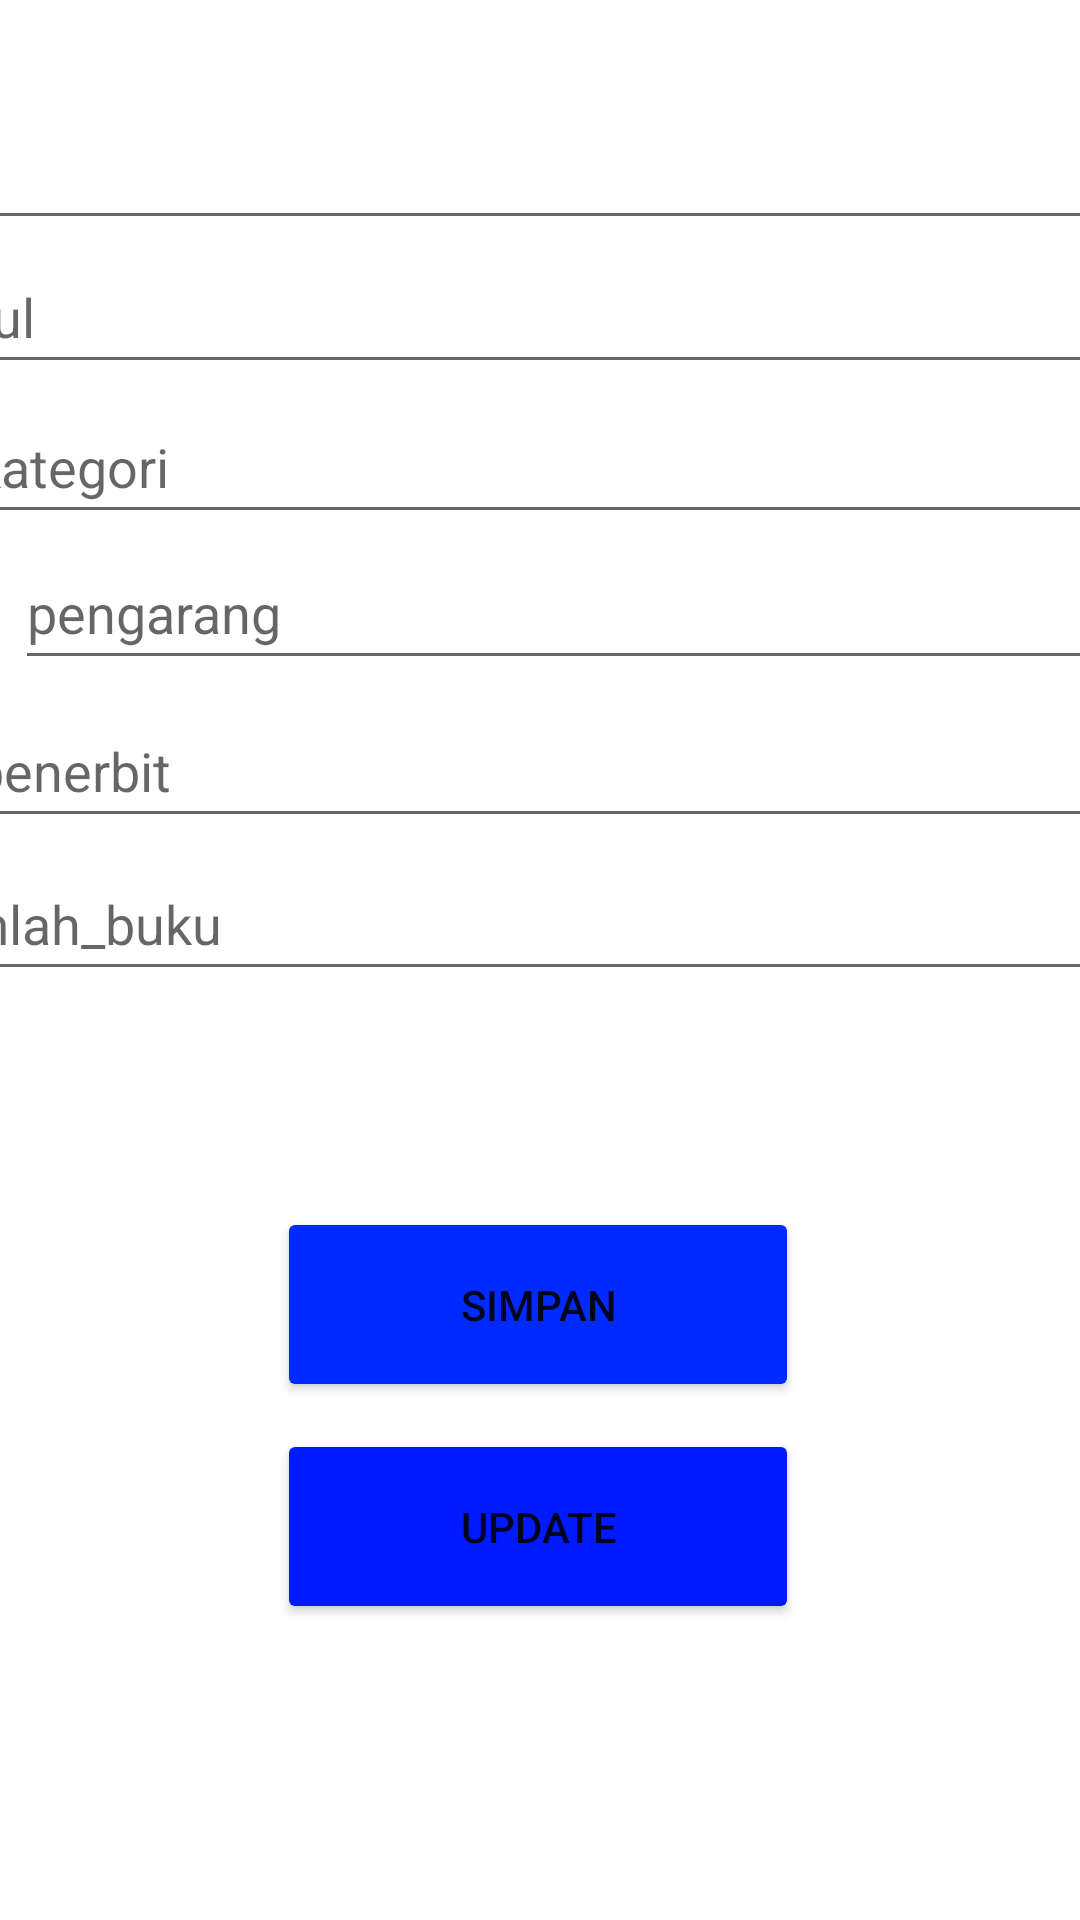

Here is an Android app screen rendered from its layout file. Give the layout XML and the strings, colors and styles it references.
<!-- AndroidManifest.xml: application theme Theme.ChalenggeRoom2Msdnza -->
<!-- res/layout/activity_edit.xml -->
<?xml version="1.0" encoding="utf-8"?>
<androidx.constraintlayout.widget.ConstraintLayout xmlns:android="http://schemas.android.com/apk/res/android"
    xmlns:app="http://schemas.android.com/apk/res-auto"
    xmlns:tools="http://schemas.android.com/tools"
    android:layout_width="match_parent"
    android:layout_height="match_parent"
    tools:context=".EditActivity">

    <EditText
        android:id="@+id/etId"
        android:layout_width="405dp"
        android:layout_height="48dp"
        android:layout_marginLeft="5dp"
        android:layout_marginTop="32dp"
        android:layout_marginRight="5dp"
        android:ems="10"
        android:hint="id"
        android:inputType="textPersonName"
        android:minHeight="48dp"
        app:layout_constraintBottom_toBottomOf="parent"
        app:layout_constraintEnd_toEndOf="parent"
        app:layout_constraintHorizontal_bias="0.833"
        app:layout_constraintStart_toStartOf="parent"
        app:layout_constraintTop_toTopOf="parent"
        app:layout_constraintVertical_bias="0.0"
        android:autofillHints="" />

    <EditText
        android:id="@+id/etJudul"
        android:layout_width="405dp"
        android:layout_height="48dp"
        android:layout_marginLeft="5dp"
        android:layout_marginTop="32dp"
        android:layout_marginRight="5dp"
        android:ems="10"
        android:hint="judul"
        android:inputType="textPersonName"
        android:minHeight="48dp"
        app:layout_constraintBottom_toBottomOf="parent"
        app:layout_constraintEnd_toEndOf="parent"
        app:layout_constraintHorizontal_bias="0.666"
        app:layout_constraintStart_toStartOf="parent"
        app:layout_constraintTop_toTopOf="parent"
        app:layout_constraintVertical_bias="0.086"
         />

    <EditText
        android:id="@+id/etKategori"
        android:layout_width="405dp"
        android:layout_height="48dp"
        android:layout_marginLeft="5dp"
        android:layout_marginTop="32dp"
        android:layout_marginRight="5dp"
        android:ems="10"
        android:hint="kategori"
        android:inputType="textPersonName"
        android:minHeight="48dp"
        app:layout_constraintBottom_toBottomOf="parent"
        app:layout_constraintEnd_toEndOf="parent"
        app:layout_constraintHorizontal_bias="0.333"
        app:layout_constraintStart_toStartOf="parent"
        app:layout_constraintTop_toTopOf="parent"
        app:layout_constraintVertical_bias="0.175"
         />

    <EditText
        android:id="@+id/etPengarang"
        android:layout_width="405dp"
        android:layout_height="48dp"
        android:layout_marginLeft="5dp"
        android:layout_marginTop="32dp"
        android:layout_marginRight="5dp"
        android:ems="10"
        android:hint="pengarang"
        android:inputType="textPersonName"
        android:minHeight="48dp"
        app:layout_constraintBottom_toBottomOf="parent"
        app:layout_constraintEnd_toEndOf="parent"
        app:layout_constraintHorizontal_bias="0.0"
        app:layout_constraintStart_toStartOf="parent"
        app:layout_constraintTop_toTopOf="parent"
        app:layout_constraintVertical_bias="0.262"
         />

    <EditText
        android:id="@+id/etPenerbit"
        android:layout_width="405dp"
        android:layout_height="48dp"
        android:layout_marginLeft="5dp"
        android:layout_marginTop="32dp"
        android:layout_marginRight="5dp"
        android:ems="10"
        android:hint="penerbit"
        android:inputType="textPersonName"
        android:minHeight="48dp"
        app:layout_constraintBottom_toBottomOf="parent"
        app:layout_constraintEnd_toEndOf="parent"
        app:layout_constraintHorizontal_bias="0.333"
        app:layout_constraintStart_toStartOf="parent"
        app:layout_constraintTop_toTopOf="parent"
        app:layout_constraintVertical_bias="0.356" />

    <EditText
        android:id="@+id/etJumlah"
        android:layout_width="405dp"
        android:layout_height="48dp"
        android:layout_marginLeft="5dp"
        android:layout_marginTop="32dp"
        android:layout_marginRight="5dp"
        android:ems="10"
        android:hint="jumlah_buku"
        android:inputType="textPersonName"
        android:minHeight="48dp"
        app:layout_constraintBottom_toBottomOf="parent"
        app:layout_constraintEnd_toEndOf="parent"
        app:layout_constraintHorizontal_bias="0.666"
        app:layout_constraintStart_toStartOf="parent"
        app:layout_constraintTop_toTopOf="parent"
        app:layout_constraintVertical_bias="0.447"
        />

    <Button
        android:id="@+id/btnSimpan"
        android:layout_width="174dp"
        android:layout_height="65dp"
        android:layout_marginBottom="164dp"
        android:backgroundTint="#002AFF"
        android:text="simpan"
        app:layout_constraintBottom_toBottomOf="parent"
        app:layout_constraintEnd_toEndOf="parent"
        app:layout_constraintHorizontal_bias="0.497"
        app:layout_constraintStart_toStartOf="parent"
        app:layout_constraintTop_toBottomOf="@+id/etJumlah"
        app:layout_constraintVertical_bias="0.893" />

    <Button
        android:id="@+id/btnUpdate"
        android:layout_width="174dp"
        android:layout_height="65dp"
        android:backgroundTint="#001AFF"
        android:text="update"
        app:layout_constraintBottom_toBottomOf="parent"
        app:layout_constraintEnd_toEndOf="parent"
        app:layout_constraintHorizontal_bias="0.496"
        app:layout_constraintStart_toStartOf="parent"
        app:layout_constraintTop_toBottomOf="@+id/btnSimpan"
        app:layout_constraintVertical_bias="0.083" />


</androidx.constraintlayout.widget.ConstraintLayout>
<!-- resources referenced by this layout -->
<resources>
  <style name="Theme.ChalenggeRoom2Msdnza" parent="Theme.MaterialComponents.DayNight.DarkActionBar">
          
          <item name="colorPrimary">@color/purple_500</item>
          <item name="colorPrimaryVariant">@color/purple_700</item>
          <item name="colorOnPrimary">@color/white</item>
          
          <item name="colorSecondary">@color/teal_200</item>
          <item name="colorSecondaryVariant">@color/teal_700</item>
          <item name="colorOnSecondary">@color/black</item>
          
          <item name="android:statusBarColor" tools:targetApi="l">?attr/colorPrimaryVariant</item>
          
      </style>
  <!-- not gathered from this repository: default colours our renderer supplied (Android Studio template values) -->
  <color name="purple_500">#FF6200EE</color>
  <color name="purple_700">#FF3700B3</color>
  <color name="teal_200">#FF03DAC5</color>
  <color name="teal_700">#FF018786</color>
  <color name="black">#FF000000</color>
  <color name="white">#FFFFFFFF</color>
</resources>
